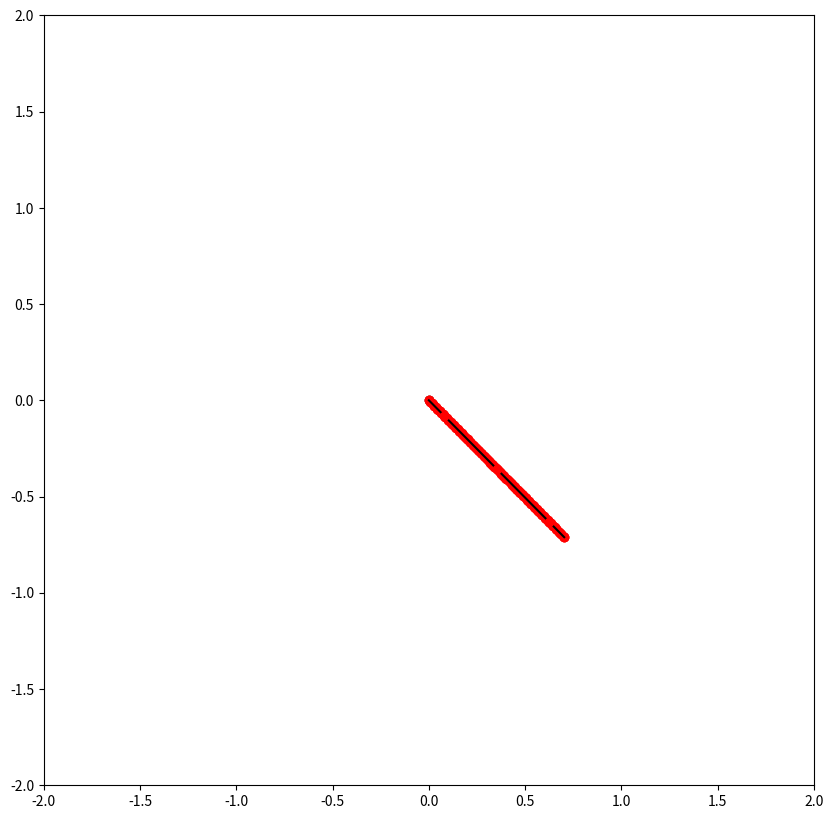

The script that saved this image: (Note: this script raises an exception after producing the figure.)
import numpy as np
import matplotlib.pyplot as plt
import matplotlib.animation as animation

import sympy as sp
import scipy.constants
import scipy.integrate
from time import time

from sympy.utilities.iterables import flatten


class Simulation:
	def __init__(self,dt = 1./30,movie=False,subintegrations = 10):
		self.dt = dt
		self.Objects = []
		self.fig = plt.figure(figsize=(20,10))
		self.xlim = (-2,2)
		self.ylim = (-2,2)
		self.subintegrations = subintegrations
		
		self.ax = self.fig.add_subplot(111,aspect='equal', autoscale_on=False, xlim=self.xlim, ylim=self.ylim)
		self.movie = movie


	def addObjects(self,objects):
		self.Objects.extend(objects)

	def plot(self):
		self.ax.cla()
		self.ax.autoscale(False)
		self.ax.set_xlim(self.xlim)
		self.ax.set_ylim(self.ylim)

		for object in self.Objects:
			object.plot(self.ax);

	def setup(self):
		i = 0;
		t = sp.symbols('t')
		for object in self.Objects:
			i = object.setup(i,t)
			

	
	def calculate_potential_expr(self):
		U = 0;
		for i,object in enumerate(self.Objects):
			Ui = object.potential_expr() 
			print("Object {} has potential {}".format(i,Ui))
			U += Ui

		return sp.simplify(U)

	def calculate_kinetic_expr(self):
		T = 0;
		for i,object in enumerate(self.Objects):
			Ti = object.kinetic_expr()
			print("Object {} has kinetic Energy {}".format(i,Ti))
			T+=Ti
		return sp.simplify(T)

	def calculate_lagrange_expr(self):
		L = sp.simplify(self.calculate_kinetic_expr()-self.calculate_potential_expr())
		print("Lagrange Function: L = {}".format(L))
		return L

	def calculate_ode_functions(self,L):
		f = []
		for object in self.Objects:
			#print("befor: {}".format(f))
			f = object.calculate_ode_functions(f,L)
			#print("after: {}".format(f))
		for object in self.Objects:
			f = object.substitude_symbols(f)

		s = self.get_symbols()
		for i in range(len(s)):
			s[i]=s[i][2]
		#print(s)
	
		rf = sp.solve(f,s)
		#print(rf[s[0]].free_symbols)
		for i in range(len(f)):
			f[i]=rf[s[i]]
		return f;

	def get_rhs(self,f,x):
		res = []
		for i in range(len(f)):
			res.extend([x[2*i+1],f[i]])
			for object in self.Objects:
				res[2*i+1] = object.substitude_values(res[2*i+1],x);
			#print("rhs[{}]={}\nrhs[{}]={}".format(2*i,res[2*i],2*i+1,res[2*i+1]))
		return res

	def get_x0(self):
		x0 = []
		for object in self.Objects:
			object.get_x0(x0);
		return x0

	def get_symbols(self):
		s = []
		for object in self.Objects:
			s.extend(object.get_symbol())
		return s

	def update(self,x):
		for object in self.Objects:
			object.update(x)

	def run(self):
		self.plot()
	
		self.setup()
		L = self.calculate_lagrange_expr()
		f = self.calculate_ode_functions(L)
		#print(f)
		#print(sim.get_symbols())
	
		s=self.get_symbols()
		for i in range(len(s)):
			s[i]=(s[i][0],s[i][1])

		#fl = []
		#for i,fi in enumerate(f):
		#	fl.append(sp.lambdify(s,s[i][0]))
		#	fl.append(sp.lambdify(s,fi))
		#print(fl)
		f2 = []
		for i,fi in enumerate(f):
			f2.extend([s[i][1],fi])
		print("ODE System: {}".format(f2))
		func = sp.lambdify(flatten(s),f2)
		rhs2 = lambda t,x: func(*x)
	


	
		#rhs = lambda t,x: sim.get_rhs(f,x)
		x0 = self.get_x0()
		#print(x0)
	
		#t0 = time()
		#rhs(0,x0)	
		#t1 = time()
		#print("rhs took {} ms".format(t1-t0))
		#t0 = time()
		#rhs2(0,x0)	
		#t1 = time()
		#print("rhs2 took {} ms".format(t1-t0))
	
		r = scipy.integrate.ode(rhs2).set_integrator('vode', method='bdf',with_jacobian=False) #bdf/adams
		r.set_initial_value(x0,0)


		def animate(i):
			for i in range(self.subintegrations):
				r.integrate(r.t+self.dt/self.subintegrations)
			self.update(r.y)
			#print(r.t)
			self.plot()


	
		t0 = time()
		animate(0)
		t1 = time()
		interval = 1000 * self.dt - (t1 - t0)


		anim = animation.FuncAnimation(self.fig, animate, frames=300,
									  interval=interval)

		if self.movie:
			anim.save('lagrange.mp4', fps=30, extra_args=['-vcodec', 'libx264'])


		plt.show()
		


class FixPoint:
	def __init__(self,position=np.array([0,0])):
		self.position = position

	def get_position(self):
		return self.position

	def get_position_expr(self):
		return self.position

	def plot(self,ax):
		#print("Fixpoint at {}".format(self.get_position()))
		x,y = self.get_position().T
		ax.plot(x,y,'ok')

	def setup(self,i,t):
		return i

	def potential_expr(self):
		return 0

	def kinetic_expr(self):
		return 0
	
	def calculate_ode_functions(self,f,L):
		return f

	def substitude_symbols(self,f):
		return f

	def substitude_values(self,vi,x):
		return vi;

	def get_symbol(self):
		return []

	def get_x0(self,x0):
		pass

	def update(self,x):
		pass

class Point:
	def __init__(self,parent,local=1,mass=1):
		self.parent=parent
		self.local = local
		self.mass = mass
		
	def get_position(self):
		return self.parent.l2g(self.local)

	def get_position_expr(self):
		return self.parent.l2g_expr(self.local)

	def plot(self,ax):
		#print("Point at {}".format(self.get_position()))
		x,y = self.get_position().T
		ax.plot(x,y,'or')
	
	def setup(self,i,t):
		self.t = t;
		return i

	def potential_expr(self):
		return self.mass*scipy.constants.g*self.get_position_expr()[1]

	def kinetic_expr(self):
		pos = self.get_position_expr()
		v = [sp.diff(pos[0],self.t),sp.diff(pos[1],self.t)]
		return 0.5*self.mass*(v[0]**2+v[1]**2)

	def calculate_ode_functions(self,f,L):
		#print("in Point: {}".format(f))
		return f

	def substitude_symbols(self,f):
		return f

	def substitude_values(self,vi,x):
		return vi;

	def get_symbol(self):
		return []
	
	def get_x0(self,x0):
		pass

	def update(self,x):
		pass

class Connector:
	def __init__(self,parent,length=1,offset = 0,phi0 = 0, dphi0 = 0):
		self.parent = parent
		self.length = length
		self.offset = offset
		self.phi0 = phi0
		self.dphi0 = dphi0
		self.phi = phi0
		self.dphi= dphi0


	def l2g(self,local): #local to global
		return self.parent.get_position()+self.length*(self.offset+local)*np.array([np.sin(self.phi),-np.cos(self.phi)])

	def l2g_expr(self,local): #local to global expression
		modifier = self.length*(self.offset+local)
		par_pos = self.parent.get_position_expr()
		#print("l2g_expr: {}".format([par_pos[0]+modifier*sp.sin(self.q(self.t)),par_pos[1]-modifier*sp.cos(self.q(self.t))]))
		return [par_pos[0]+modifier*sp.sin(self.q(self.t)),par_pos[1]-modifier*sp.cos(self.q(self.t))]
	
	def plot(self,ax):
		x,y = np.array([self.l2g(0),self.l2g(1)]).T
		ax.plot(x,y,'-k')
		#print("Connector from {} to {}".format(self.l2g(0),self.l2g(1)))

	def setup(self,i,t):
		self.index = i
		self.q=sp.Function('q{}'.format(i))
		self.dq = sp.diff(self.q(t),t)
		self.t = t
		self.Q,self.dQ,self.ddQ = sp.symbols('Q{0} dQ{0} ddQ{0}'.format(self.index))
		return i+1

	def potential_expr(self):
		return 0

	def kinetic_expr(self):
		return 0

	def calculate_ode_functions(self,f,L):
		ODE = sp.diff(sp.diff(L,self.dq),self.t) - sp.diff(L,self.q(self.t)) 
		return f+[ODE]

#		ODE = ODE.subs(sp.diff(self.q(self.t),self.t,2),self.ddQ).subs(sp.diff(self.q(self.t),self.t),self.dQ).subs(self.q(self.t),self.Q)
#		
#		#print(ODE)
#		solution = sp.solve(ODE,self.ddQ)[0]
#		#print(solution);
#		f.extend([solution])
#		return f;
		
	def substitude_values(self,vi,x):
		#print("befor subs from object {} with {}: {}".format(self.index,x,vi))
		#print("substitution {}. In the equations are the symbols: {}".format([self.Q,self.dQ],vi.free_symbols))
		res =  vi.subs(self.Q,x[2*self.index]).subs(self.dQ,x[2*self.index+1]);
		#print("after subs from object {}: {}".format(self.index,res))
		return res

	def substitude_symbols(self,f):
		for i in range(len(f)):
			f[i] = f[i].subs(sp.diff(self.q(self.t),self.t,2),self.ddQ).subs(sp.diff(self.q(self.t),self.t),self.dQ).subs(self.q(self.t),self.Q)
		return f

	def get_symbol(self):
		return [(self.Q,self.dQ,self.ddQ)]

	def get_x0(self,x0):
		x0.extend([self.phi0,self.dphi0])

	def update(self,x):
		self.phi = x[2*self.index]
		self.dphi = x[2*self.index+1]



def example():
	sim = Simulation(movie=True)
	
	Base = FixPoint()
	C1 = Connector(Base,phi0=np.pi/4)
	P1 = Point(C1)
	sim.addObjects([Base,C1,P1])

	C2 = Connector(Base,phi0=np.pi/4)
	sim.addObjects([C2])
	Pn = [Point(C2,local = l,mass=1/50) for l in np.linspace(0,1,50)]
	sim.addObjects(Pn)
	

	C3 = Connector(Base,phi0=np.pi/4)
	sim.addObjects([C3])
	Pn2 = [Point(C3,local = l,mass=1/100) for l in np.linspace(0,1,100)]
	sim.addObjects(Pn2)

	C4 = Connector(Base, phi0 = np.pi/4)
	PL0 = Point(C4,local = (1+np.sqrt(3/5))/2,mass=5/18)
	PL1 = Point(C4,local = 1/2,mass=4/9)
	PL2 = Point(C4,local = (1-np.sqrt(3/5))/2,mass=5/18)
	sim.addObjects([C4,PL0,PL1,PL2])

	#C2 = Connector(P1,0.5)
	#P2 = Point(C2)
	#sim.addObjects([C2,P2])

	#C3 = Connector(P2,1/4)
	#P3 = Point(C3)
	#sim.addObjects([C3,P3])


	sim.run()


if __name__=="__main__":
	example()
	#import profile
	#profile.run("example()")
